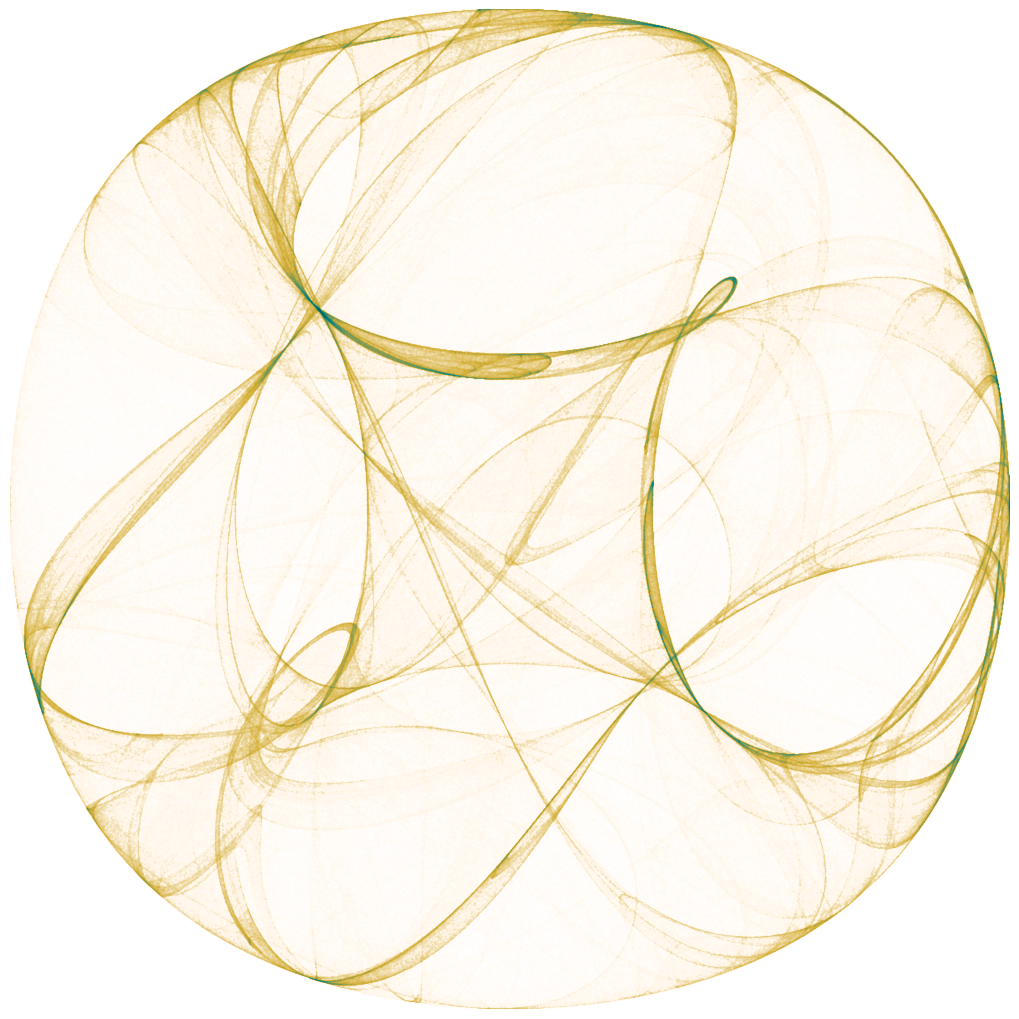

Generate this figure with matplotlib: (Note: this script raises an exception after producing the figure.)
import numpy as np
import matplotlib.pyplot as plt
from matplotlib.colors import LinearSegmentedColormap

def clifford_attractor(a, b, c, d, n_points=5000000):
    # Initialize arrays
    x = np.zeros(n_points)
    y = np.zeros(n_points)
    
    # Starting point
    x[0], y[0] = 0.1, 0.1
    
    # Clifford Attractor equations:
    # x_{n+1} = sin(a * y_n) + c * cos(a * x_n)
    # y_{n+1} = sin(b * x_n) + d * cos(b * y_n)
    
    # We use a compiled loop or numpy vectorization trick for speed
    # But for millions of points in pure python, simple loop is slow. 
    # Let's use a smaller N or a numba/cython if available, but here standard numpy.
    # To keep it standard-lib friendly, we iterate but optimize simply.
    
    # Pre-generate random noise to simulate "high dimensional latent search"
    # Actually, let's just implement the loop efficiently.
    
    cur_x, cur_y = x[0], y[0]
    
    # Using a slightly faster iteration by manual unraveling or just accepting 2-3s runtime
    for i in range(n_points - 1):
        x_next = np.sin(a * cur_y) + c * np.cos(a * cur_x)
        y_next = np.sin(b * cur_x) + d * np.cos(b * cur_y)
        x[i+1] = x_next
        y[i+1] = y_next
        cur_x, cur_y = x_next, y_next
        
    return x, y

def generate_cover():
    # Parameters for a more "Silk/Fabric" look, elegant and flowing
    a, b, c, d = -1.3, -1.3, -1.8, -1.9
    
    print("Generating attractor points...")
    n_points = 5000000 
    
    x, y = clifford_attractor(a, b, c, d, n_points)
    
    # Setup the figure
    fig = plt.figure(figsize=(10, 10), facecolor='white')
    ax = fig.add_axes([0, 0, 1, 1])
    ax.set_axis_off()
    
    # Custom colormap: White -> Golden -> Deep Teal -> Black (Modern Scientific)
    colors = ["#ffffff", "#fff5e6", "#d4af37", "#008080", "#002b36"]
    cmap = LinearSegmentedColormap.from_list("latent_space", colors)
    
    # 2D Histogram with higher resolution
    print("Rendering density map...")
    nbins = 1200
    H, xedges, yedges = np.histogram2d(x, y, bins=nbins)
    H = np.log(H + 1) # Log scale
    
    # Render with bicubic interpolation for smoothness
    ax.imshow(H.T, origin='lower', cmap=cmap, interpolation='bicubic', extent=[-2.5, 2.5, -2.5, 2.5])
    
    # Output (relative to mlbook root, script is in toyml/scripts/)
    output_path = "../../figures/general/cover.pdf"
    plt.savefig(output_path, dpi=300, facecolor=fig.get_facecolor(), bbox_inches='tight', pad_inches=0)
    print(f"Cover generated at {output_path}")

if __name__ == "__main__":
    generate_cover()
